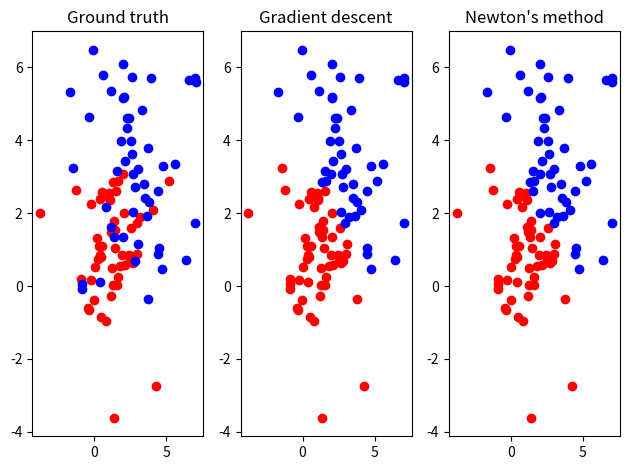

Reproduce this figure in Python.
#!/usr/bin/env python
# coding: utf-8

# In[1]:


import numpy as np
import matplotlib.pyplot as plt
import math
import time


# In[2]:


def UnivariateGaussianDataGenerator(mean, std_dev):
    return mean + std_dev * (sum(np.random.uniform(0, 1, 12)) - 6)


# In[3]:


def GenerateDataPointSet(n, mx, vx, my, vy, label):
    data_x = []
    data_y = []
    X = []
    y = []
    for i in range(n):
        xi = UnivariateGaussianDataGenerator(mx, math.sqrt(vx))
        yi = UnivariateGaussianDataGenerator(my, math.sqrt(vy))
        data_x.append(xi)
        data_y.append(yi)
        X.append([xi, yi, 1])
        y.append([label])
    return data_x, data_y, X, y


# In[4]:


def sigmoid(A):
    matrix = []
    for i in range(0, len(A)):
        temp = []
        for j in range(0, len(A[0])):
            temp.append(1.0 / (1.0 + np.exp(-1.0 * A[i][j])))
        matrix.append(temp)
    return np.array(matrix)


# In[5]:


def Difference(vector1, vector2):
    break_or_not = True
    for (i, j) in zip(vector1, vector2):
        if abs(i - j) > (abs(j) * 0.075):
            break_or_not = False
            break
    return break_or_not


# In[6]:


def I(n):
    return np.identity(n)


# In[7]:


def Inverse(matrix):
    return np.linalg.inv(matrix)


# In[8]:


def Determinant(A):
    return np.linalg.det(A)


# In[9]:


def Transpose(matrix):  
    return np.transpose(matrix)


# In[10]:


def Gradient_decent(X,y):
    learning_rate = 0.05
    pre_w = np.zeros(3).reshape(3,1)
    w = np.zeros(3).reshape(3,1)
    XT = Transpose(X)
    while True:
        Xw = X.dot(pre_w)
        gradient = XT.dot(y - sigmoid(Xw))
        w = pre_w + gradient * learning_rate
        if Difference(w,pre_w):
            break
        pre_w = w
    return w


# In[55]:


def MatrixD(X,w):
    D = []
    for i in range(0, len(X)):
        temp = []
        for j in range(0, len(X)):
            if i == j:
                temp1 = -1.0 * (X[i][0] * w[0][0] + X[i][1] * w[1][0] + X[i][2] * w[2][0])
                temp2 = np.exp(temp1)
                if math.isinf(temp2):
                    temp2 = np.exp(700)
                temp.append(temp2 / ((1 + temp2) ** 2))
            else:
                temp.append(0.0)
        D.append(temp)
    return np.array(D)


# In[50]:


def Newtons_method(X, y):
    pre_w = np.zeros(3).reshape(3,1)
    w = np.zeros(3).reshape(3,1)
    n = len(X)
    XT = Transpose(X)
    while True:
        Xw = X.dot(pre_w)
        D = MatrixD(X,w)
        Hessian = Transpose(X).dot(D.dot(X))
        gradient = XT.dot(y - sigmoid(Xw))
        
        if Determinant(Hessian) == 0:
            w = pre_w + (gradient * learning_rate)
        else:
            w = pre_w + (Inverse(Hessian).dot(gradient))
        if Difference(Transpose(w)[0],Transpose(pre_w)[0]):
            break
        pre_w = w
    return w


# In[51]:


def SubplotResult(X, w, y, class1_x, class1_y, class2_x, class2_y, title, separate, subplot_idx):
    if title == 'Ground truth' :
        plt.subplot(subplot_idx)
        plt.title(title)
        plt.scatter(class1_x, class1_y, c='r')
        plt.scatter(class2_x, class2_y, c='b')
    else:
        confusion_matrix = [[0, 0], [0, 0]]
        predict = sigmoid(X.dot(w))
        predict_class1_x = []
        predict_class1_y = []
        predict_class2_x = []
        predict_class2_y = []
        for i in range(0, len(predict)):
            if y[i][0] == 0:
                if predict[i][0] < 0.5:
                    predict_class1_x.append(X[i][0])
                    predict_class1_y.append(X[i][1])
                    confusion_matrix[0][0] += 1
                else:
                    predict_class2_x.append(X[i][0])
                    predict_class2_y.append(X[i][1])
                    confusion_matrix[0][1] += 1
            if y[i][0] == 1:
                if predict[i][0] < 0.5:
                    predict_class1_x.append(X[i][0])
                    predict_class1_y.append(X[i][1])
                    confusion_matrix[1][0] += 1
                else:
                    predict_class2_x.append(X[i][0])
                    predict_class2_y.append(X[i][1])
                    confusion_matrix[1][1] += 1
        print(f'{title}:\n')
        print('w:')
        print(w)
        print('\nConfusion Matrix:')
        print('\t\tPredict cluster 1 Predict cluster 2')
        print(f'Is cluster 1\t\t{confusion_matrix[0][0]}\t\t{confusion_matrix[0][1]}')
        print(f'Is cluster 2\t\t{confusion_matrix[1][0]}\t\t{confusion_matrix[1][1]}')
        sens = confusion_matrix[0][0] / (confusion_matrix[0][0] + confusion_matrix[0][1])
        spec = confusion_matrix[1][1] / (confusion_matrix[1][0] + confusion_matrix[1][1])
        print(f'\nSensitivity (Successfully predict cluster 1): {sens}')
        print(f'Specificity (Successfully predict cluster 2): {spec}')
        if separate:
            print('\n----------------------------------------')
        plt.subplot(subplot_idx)
        plt.title(title)
        plt.scatter(predict_class1_x, predict_class1_y, c='r')
        plt.scatter(predict_class2_x, predict_class2_y, c='b')


# In[52]:


#if __name__ == '__main__':
N = 50
mx1 = my1 = 1
mx2 = my2 = 3
vx1 = vy1 = 2
vx2 = vy2 = 4

class1_x, class1_y, X, y = GenerateDataPointSet(N, mx1, vx1, my1, vy1, 0)
class2_x, class2_y, tempX, tempy = GenerateDataPointSet(N, mx2, vx2, my2, vy2, 1)
X += tempX
X = np.array(X).reshape(2*N,3)
y += tempy
y = np.array(y).reshape(2*N,1)


SubplotResult(None, None, None, class1_x, class1_y, class2_x, class2_y, 'Ground truth', None, 131)
gradient_w = Gradient_decent(X, y)
SubplotResult(X, gradient_w, y, class1_x, class1_y, class2_x, class2_y, 'Gradient descent', True, 132)
Newton_w = Newtons_method(X, y)
SubplotResult(X, Newton_w, y, class1_x, class1_y, class2_x, class2_y, 'Newton\'s method', False, 133)
plt.tight_layout()
plt.show()


# In[ ]:




